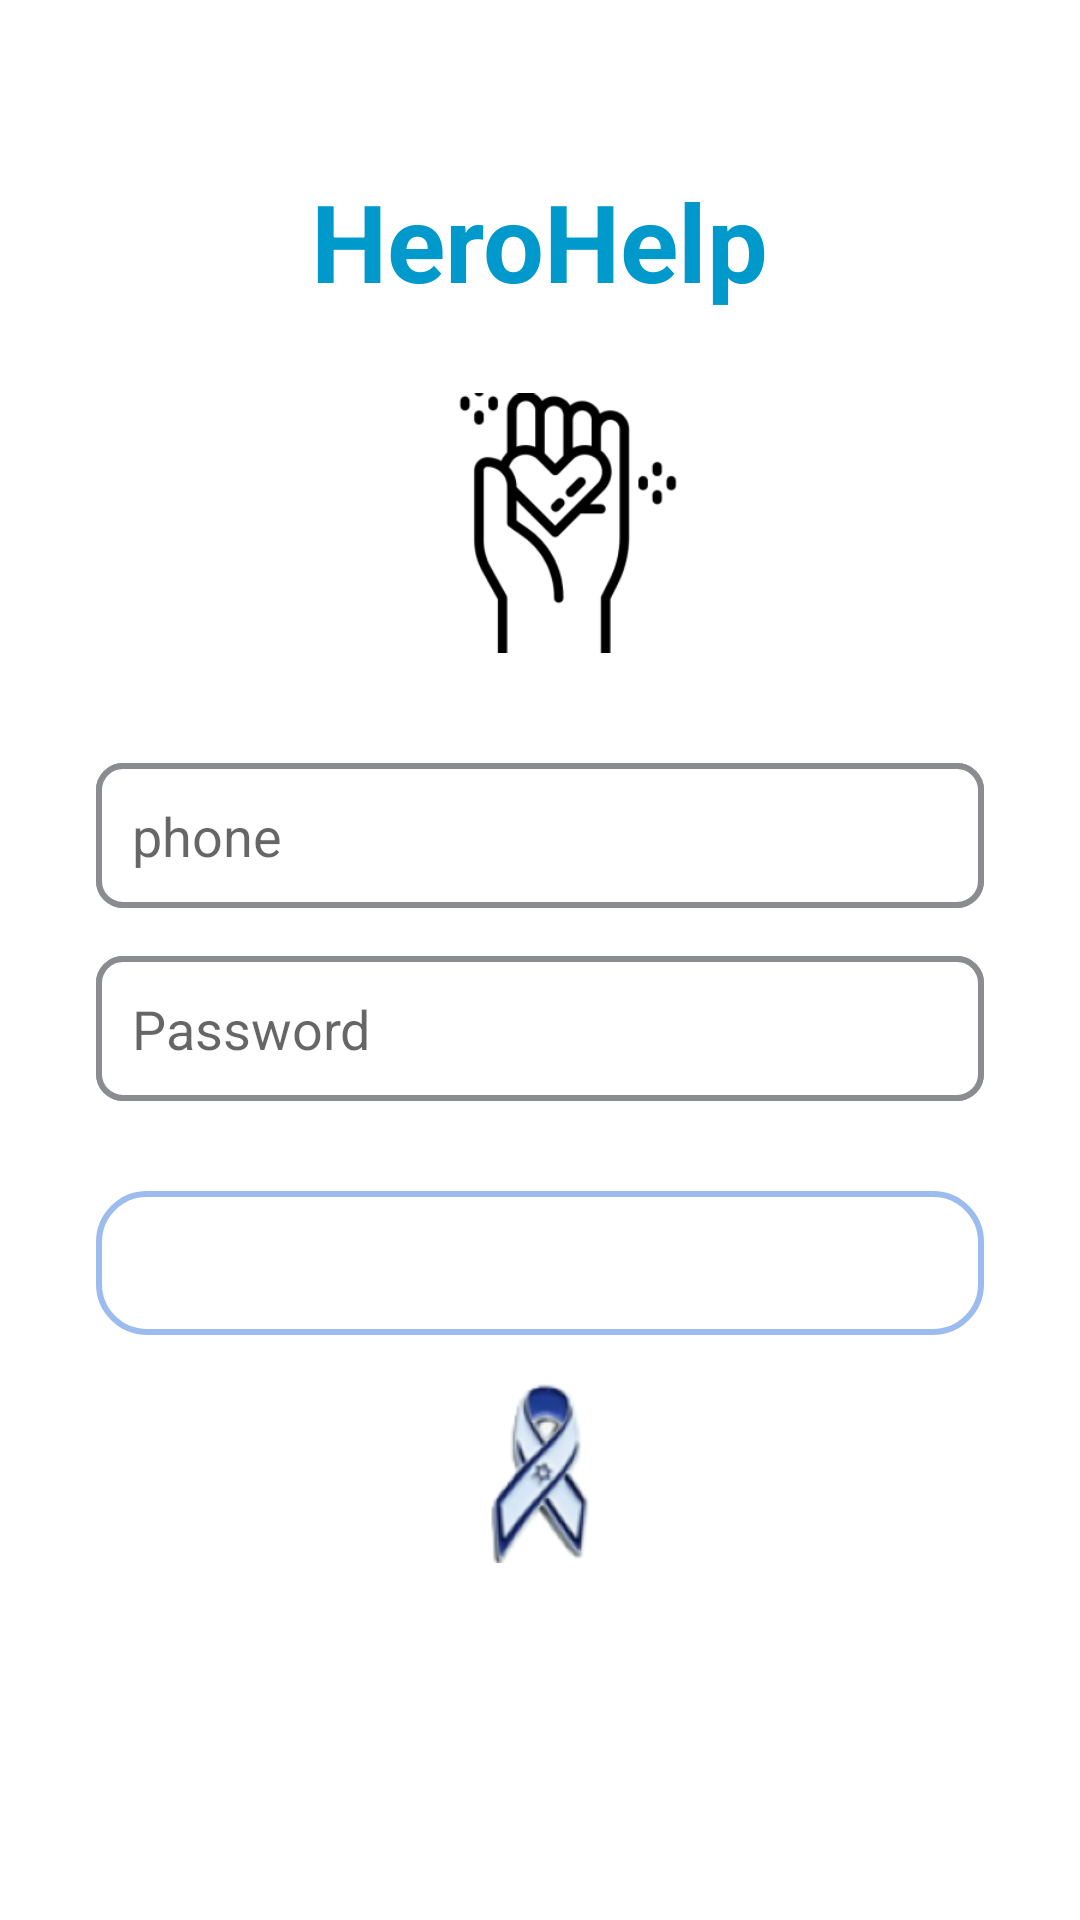

Write the Android layout XML for this screen, with the resource values it uses.
<!-- AndroidManifest.xml: application theme AppTheme -->
<!-- res/layout/fragment_signup.xml -->
<?xml version="1.0" encoding="utf-8"?>
<androidx.constraintlayout.widget.ConstraintLayout
    xmlns:android="http://schemas.android.com/apk/res/android"
    xmlns:app="http://schemas.android.com/apk/res-auto"
    xmlns:tools="http://schemas.android.com/tools"
    android:layout_width="match_parent"
    android:layout_height="match_parent"
    android:padding="16dp"
    tools:context=".MainActivity">

    
    <TextView
        android:id="@+id/appName"
        android:layout_width="wrap_content"
        android:layout_height="wrap_content"
        android:text="HeroHelp"
        android:textColor="@android:color/holo_blue_dark"
        android:textSize="36sp"
        android:textStyle="bold"
        app:layout_constraintTop_toTopOf="parent"
        app:layout_constraintStart_toStartOf="parent"
        app:layout_constraintEnd_toEndOf="parent"
        android:layout_marginTop="40dp" />

    
    <ImageView
        android:id="@+id/appLogo"
        android:layout_width="100dp"
        android:layout_height="100dp"
        android:src="@drawable/applogo"
        app:layout_constraintTop_toBottomOf="@id/appName"
        app:layout_constraintStart_toStartOf="parent"
        app:layout_constraintEnd_toEndOf="parent"
        android:layout_marginTop="20dp" />

    <EditText
        android:id="@+id/nameField"
        android:layout_width="0dp"
        android:layout_height="wrap_content"
        android:hint="name"
        android:inputType="textPersonName"
        android:padding="12dp"
        android:background="@drawable/rounded_edit_text_with_border"
        app:layout_constraintTop_toBottomOf="@id/emailField"
        app:layout_constraintStart_toStartOf="parent"
        app:layout_constraintEnd_toEndOf="parent"
        android:layout_marginTop="16dp"
        android:layout_marginStart="16dp"
        android:layout_marginEnd="16dp" />

    
    <EditText
        android:id="@+id/emailField"
        android:layout_width="0dp"
        android:layout_height="wrap_content"
        android:hint="Email"
        android:inputType="textEmailAddress"
        android:padding="12dp"
        android:background="@drawable/rounded_edit_text_with_border"
        app:layout_constraintTop_toBottomOf="@id/appLogo"
        app:layout_constraintStart_toStartOf="parent"
        app:layout_constraintEnd_toEndOf="parent"
        android:layout_marginTop="30dp"
        android:layout_marginStart="16dp"
        android:layout_marginEnd="16dp" />

    
    <EditText
        android:id="@+id/passwordField"
        android:layout_width="0dp"
        android:layout_height="wrap_content"
        android:hint="Password"
        android:inputType="textPassword"
        android:padding="12dp"
        android:background="@drawable/rounded_edit_text_with_border"
        app:layout_constraintTop_toBottomOf="@id/emailField"
        app:layout_constraintStart_toStartOf="parent"
        app:layout_constraintEnd_toEndOf="parent"
        android:layout_marginTop="16dp"
        android:layout_marginStart="16dp"
        android:layout_marginEnd="16dp" />

    
    <EditText
        android:id="@+id/phoneNumberField"
        android:layout_width="0dp"
        android:layout_height="wrap_content"
        android:hint="phone"
        android:inputType="phone"
        android:padding="12dp"
        android:background="@drawable/rounded_edit_text_with_border"
        app:layout_constraintTop_toBottomOf="@id/appLogo"
        app:layout_constraintStart_toStartOf="parent"
        app:layout_constraintEnd_toEndOf="parent"
        android:layout_marginTop="30dp"
        android:layout_marginStart="16dp"
        android:layout_marginEnd="16dp" />

    
    <Button
        android:id="@+id/signUpButton"
        android:layout_width="0dp"
        android:layout_height="wrap_content"
        android:text="Continue"
        android:background="@drawable/rounded_button"
        android:textColor="@android:color/white"
        android:textStyle="bold"
        app:layout_constraintTop_toBottomOf="@id/passwordField"
        app:layout_constraintStart_toStartOf="parent"
        app:layout_constraintEnd_toEndOf="parent"
        android:layout_marginTop="30dp"
        android:layout_marginStart="16dp"
        android:layout_marginEnd="16dp" />

    
    <ImageView
        android:id="@+id/israelLogo"
        android:layout_width="60dp"
        android:layout_height="60dp"
        android:src="@drawable/israel"
        app:layout_constraintTop_toBottomOf="@id/signUpButton"
        app:layout_constraintStart_toStartOf="parent"
        app:layout_constraintEnd_toEndOf="parent"
        android:layout_marginTop="16dp" />

</androidx.constraintlayout.widget.ConstraintLayout>
<!-- resources referenced by this layout -->
<resources>
  <!-- drawable applogo: png bitmap (drawable, 9494 bytes) -->
  <!-- drawable israel: png bitmap (drawable, 13193 bytes) -->
  <!-- drawable rounded_button (drawable) -->
  <shape xmlns:android="http://schemas.android.com/apk/res/android"
      android:shape="rectangle">
      <solid android:color="@color/colorButton" /> 
      <corners android:radius="16dp" /> 
      <stroke android:width="2dp" android:color="#9CBCF0" /> 
  </shape>
  <!-- drawable rounded_edit_text_with_border (drawable) -->
  <?xml version="1.0" encoding="utf-8"?>
  <shape xmlns:android="http://schemas.android.com/apk/res/android">
      <solid android:color="#FFFFFF"/> 
      <corners android:radius="8dp"/> 
      <stroke android:color="#8A8C90" android:width="2dp"/> 
  </shape>
  <style name="AppTheme" parent="Theme.MaterialComponents.DayNight.DarkActionBar">
      </style>
</resources>
